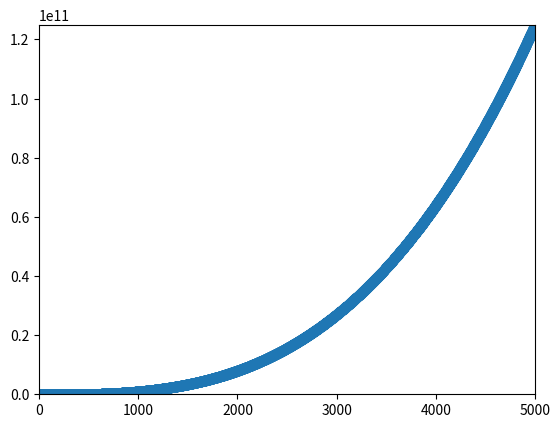

Write the Python code that produced this figure.
# import matplotlib.pyplot as plt

# x_values = [1, 2, 3, 4, 5]
# y_values = [1, 8, 27, 64, 75]

# plt.scatter(x_values, y_values, linewidth=5)

# plt.show()

import matplotlib.pyplot as plt

x_values = list(range(1, 5000))
y_values = [x**3 for x in x_values]

plt.scatter(x_values, y_values, s=40)

plt.axis([0, 5000, 0, 125000000000])

plt.show()
